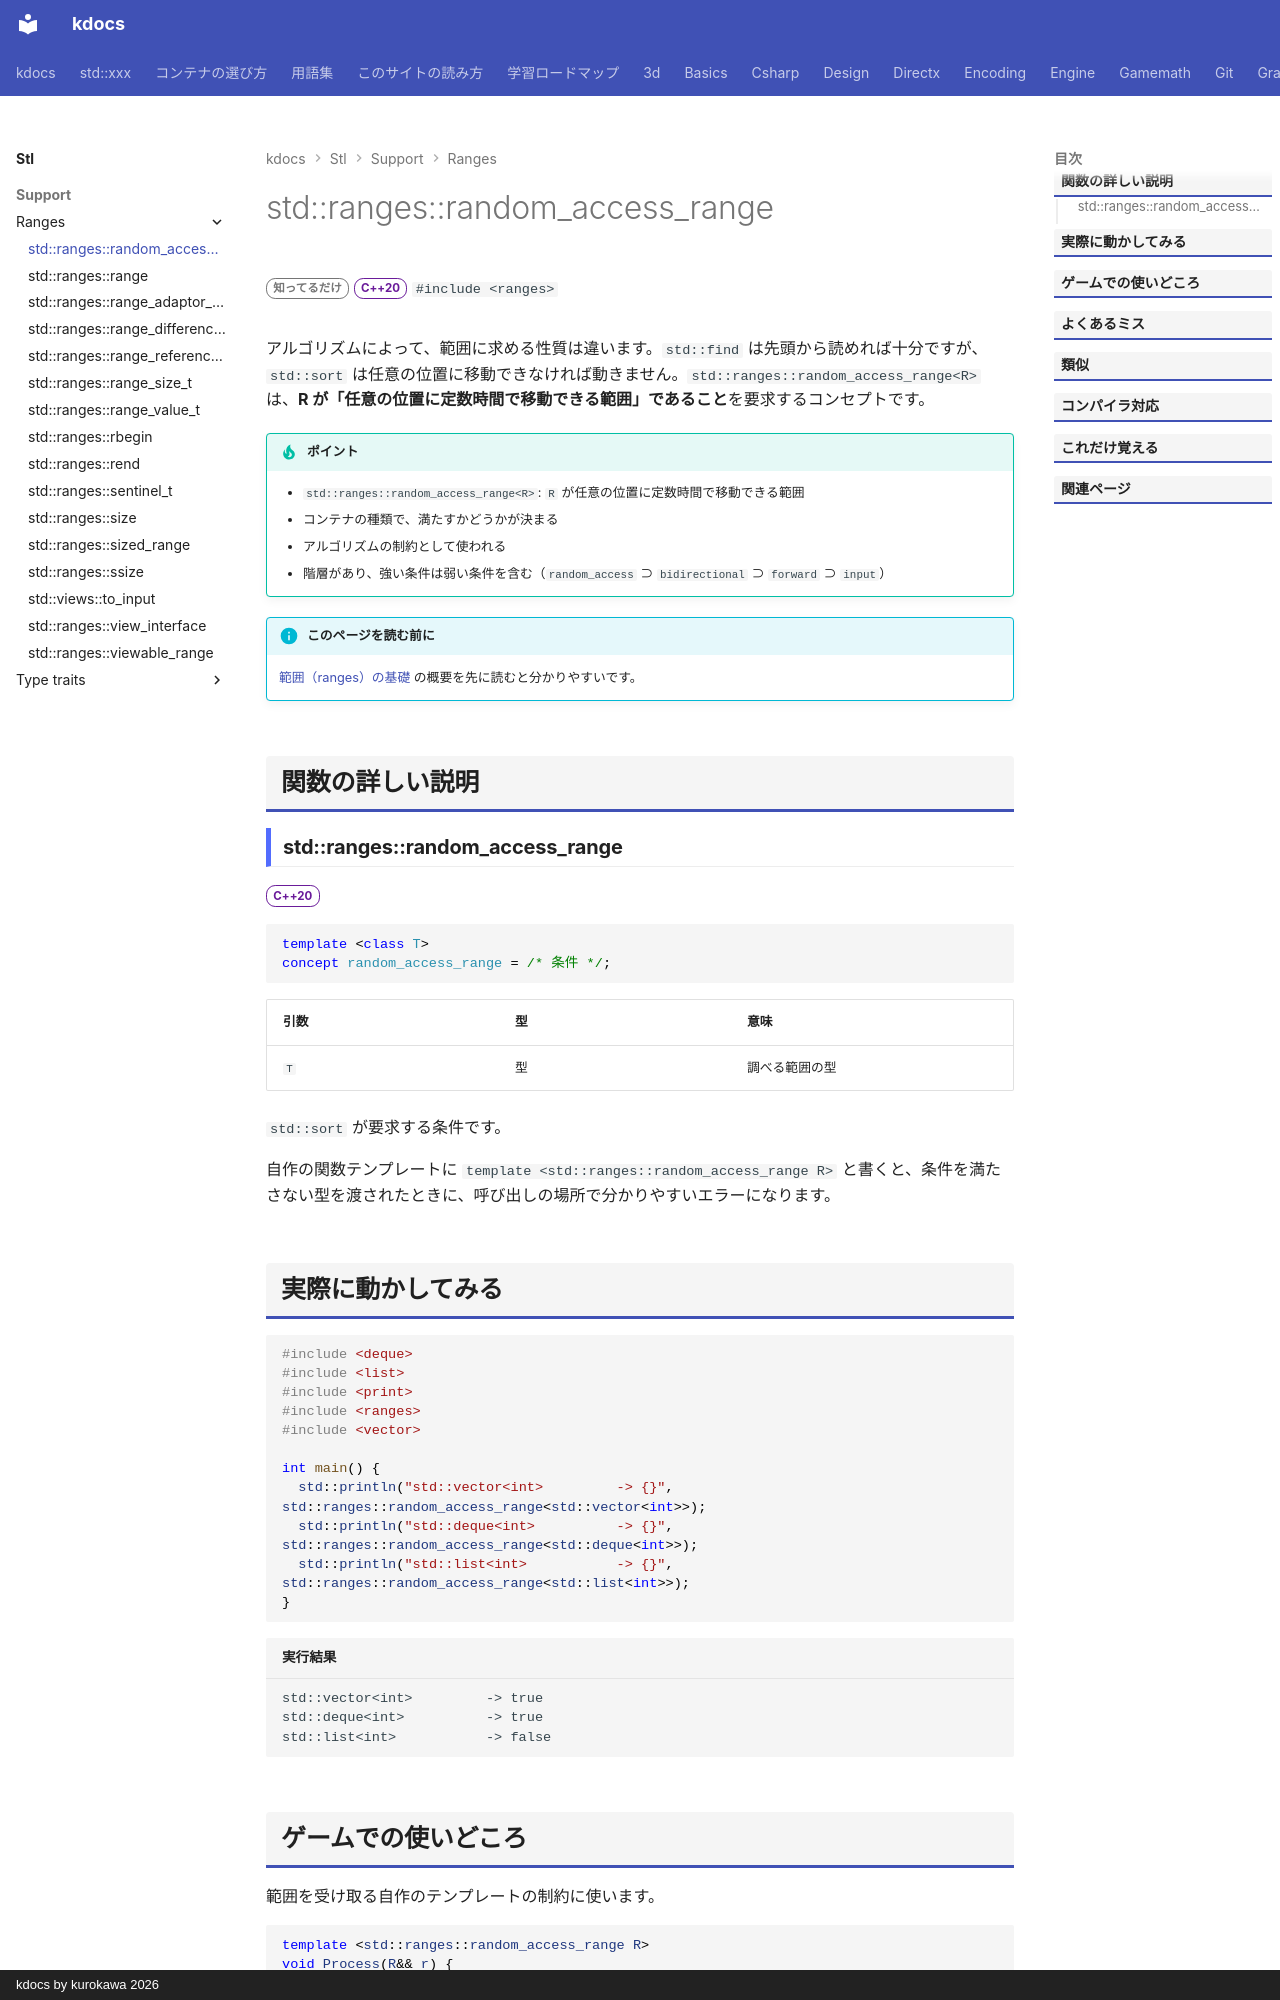

repository: qwzxdf/kdocs · page: stl/support/ranges/random_access_range/index.html · generator: mkdocs · copyright: kdocs by kurokawa 2026

---
title: std::ranges::random_access_range
summary: "添字で好きな位置へ飛べる範囲を要求するコンセプト。"
order: 900
tags:
  - 型・言語サポート
---

# std::ranges::random_access_range

<div class="page-badges" markdown>
<span class="rank rank-rare">知ってるだけ</span>
<span class="ver ver-20">C++20</span>
`#include <ranges>`
</div>

アルゴリズムによって、範囲に求める性質は違います。`std::find` は先頭から読めれば十分ですが、`std::sort` は任意の位置に移動できなければ動きません。`std::ranges::random_access_range<R>` は、<strong>R が「任意の位置に定数時間で移動できる範囲」であること</strong>を要求するコンセプトです。

!!! tip "ポイント"
    - `std::ranges::random_access_range<R>`: `R` が任意の位置に定数時間で移動できる範囲
    - コンテナの種類で、満たすかどうかが決まる
    - アルゴリズムの制約として使われる
    - 階層があり、強い条件は弱い条件を含む（`random_access` ⊃ `bidirectional` ⊃ `forward` ⊃ `input`）

!!! info "このページを読む前に"
    [範囲（ranges）の基礎](../../../basics/ranges.md) の概要を先に読むと分かりやすいです。

## 関数の詳しい説明

### std::ranges::random_access_range {#random_access_range}

<span class="ver ver-20">C++20</span>

```cpp
template <class T>
concept random_access_range = /* 条件 */;
```

| 引数 | 型 | 意味 |
| --- | --- | --- |
| `T` | 型 | 調べる範囲の型 |

`std::sort` が要求する条件です。

自作の関数テンプレートに `template <std::ranges::random_access_range R>` と書くと、条件を満たさない型を渡されたときに、呼び出しの場所で分かりやすいエラーになります。
